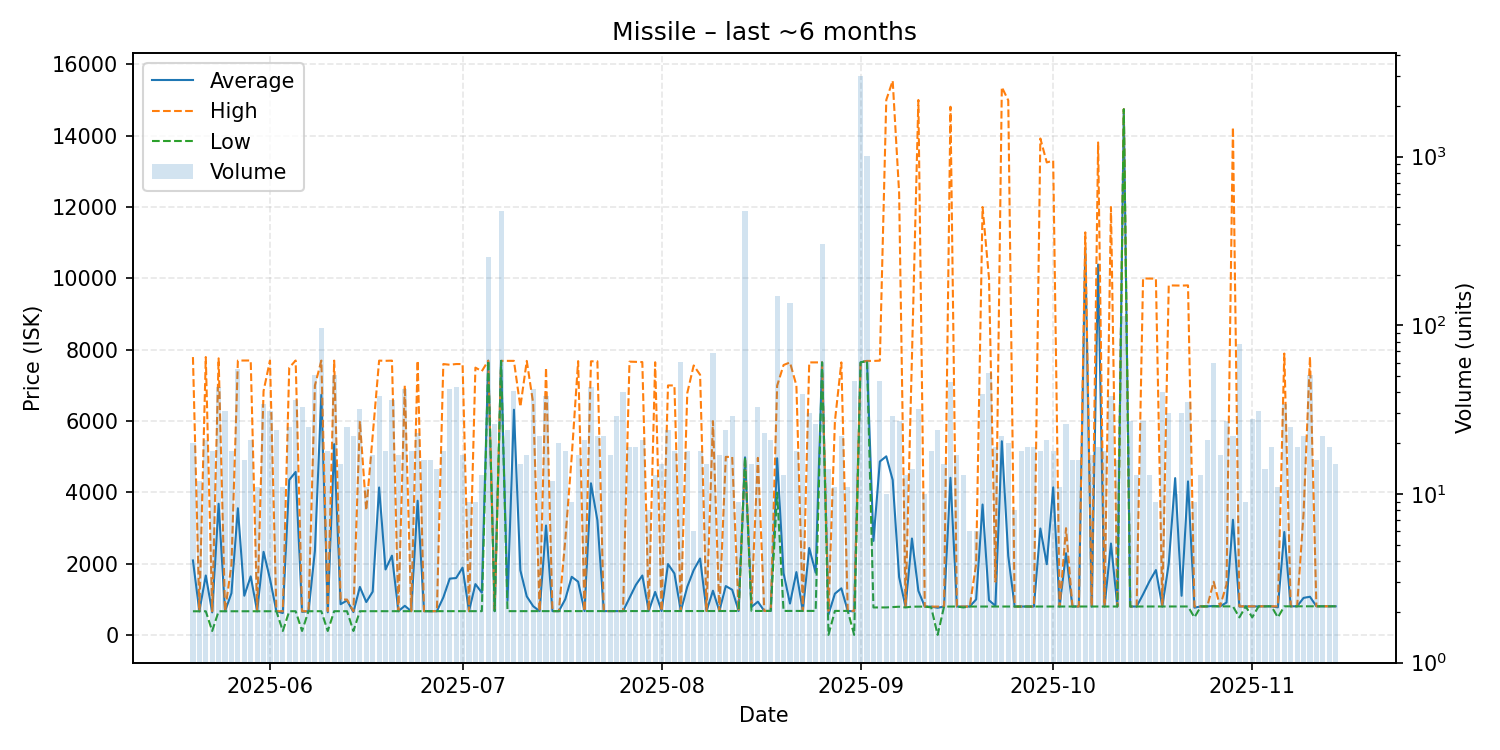

The file beside this chart, header and first rows:
date, average, highest, lowest, order_count, volume
2025-05-20, 2096, 7795, 671.2, 17, 20
2025-05-21, 671.3, 671.4, 671.2, 11, 12
2025-05-22, 1675, 7796, 671.4, 16, 21
2025-05-23, 640.9, 671.4, 119.1, 16, 18
2025-05-24, 3685, 7760, 671.8, 21, 43
2025-05-25, 672.0, 672.0, 672.0, 20, 31
2025-05-26, 1179, 1973, 672.0, 16, 18
2025-05-27, 3559, 7698, 672.0, 25, 55
2025-05-28, 1107, 7698, 672.1, 14, 16
2025-05-29, 1650, 7699, 672.1, 13, 21
2025-05-30, 672.1, 672.1, 672.1, 8, 11
2025-05-31, 2338, 6844, 672.1, 30, 34
2025-06-01, 1578, 7698, 672.2, 26, 31
2025-06-02, 672.2, 672.3, 672.2, 21, 24
2025-06-03, 622.1, 672.4, 119.1, 10, 11
2025-06-04, 4352, 7499, 672.4, 22, 25
2025-06-05, 4576, 7699, 672.4, 14, 36
2025-06-06, 655.5, 672.3, 119.1, 20, 33
2025-06-07, 672.4, 672.5, 672.4, 19, 25
2025-06-08, 2365, 7000, 672.5, 23, 51
2025-06-09, 6739, 7696, 673.2, 14, 96
2025-06-10, 642.5, 673.3, 119.1, 15, 18
2025-06-11, 5355, 7696, 673.3, 18, 51
2025-06-12, 869.3, 1000, 673.3, 13, 15
2025-06-13, 973.9, 1000, 673.4, 14, 25
2025-06-14, 648.2, 673.4, 119.1, 20, 22
2025-06-15, 1353, 6000, 673.4, 16, 32
2025-06-16, 930.4, 3500, 673.4, 10, 11
2025-06-17, 1220, 5597, 673.5, 12, 17
2025-06-18, 4141, 7696, 673.6, 27, 38
2025-06-19, 1843, 7690, 673.6, 16, 18
2025-06-20, 2230, 7696, 673.6, 21, 36
2025-06-21, 673.6, 673.7, 673.6, 14, 17
2025-06-22, 824.2, 7000, 673.6, 19, 42
2025-06-23, 673.6, 673.6, 673.6, 15, 18
2025-06-24, 3770, 7695, 673.6, 14, 23
2025-06-25, 673.7, 673.7, 673.7, 15, 16
2025-06-26, 673.7, 673.7, 673.7, 12, 16
2025-06-27, 673.7, 673.8, 673.7, 11, 14
2025-06-28, 1059, 7600, 673.8, 15, 18
2025-06-29, 1586, 7580, 673.8, 20, 42
2025-06-30, 1603, 7600, 674.1, 13, 43
2025-07-01, 1896, 7600, 674.3, 13, 17
2025-07-02, 674.5, 674.5, 674.5, 8, 9
2025-07-03, 1433, 7499, 674.5, 8, 9
2025-07-04, 1192, 7400, 674.6, 12, 13
2025-07-05, 7694, 7694, 7694, 20, 255
2025-07-06, 674.7, 674.7, 674.7, 18, 26
2025-07-07, 7689, 7689, 7689, 23, 474
2025-07-08, 967.1, 7689, 674.8, 17, 24
2025-07-09, 6320, 7689, 674.8, 11, 41
2025-07-10, 1820, 6400, 675.0, 11, 15
2025-07-11, 1088, 7688, 675.0, 14, 17
2025-07-12, 813.7, 6499, 675.1, 22, 42
2025-07-13, 675.1, 675.1, 675.1, 17, 22
2025-07-14, 3075, 7500, 676.1, 20, 38
2025-07-15, 676.1, 676.1, 676.1, 11, 12
2025-07-16, 675.9, 676.1, 675.1, 17, 20
2025-07-17, 1009, 2676, 676.1, 17, 18
2025-07-18, 1637, 5000, 676.1, 8, 9
... 119 more rows
